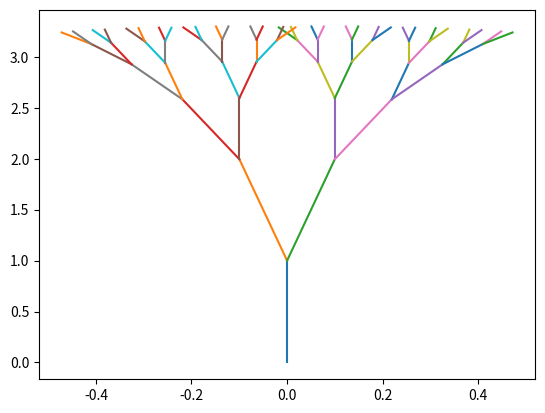

Write the Python code that produced this figure.

from math import sin, cos
from matplotlib import pyplot as plt
from argparse import ArgumentParser
import numpy as np

# changeable arguements for invoking code in command-line
parser = ArgumentParser(description="Branching")
parser.add_argument('--nodes', '-n', default='5', type=int)
parser.add_argument('--length', '-l', default='1', type=float)
parser.add_argument('--ratio', '-r', default='0.6', type=float)
parser.add_argument('--offset', '-o', default='0.1', type=float)
arguments = parser.parse_args()


def run(nodes, length, offset, ratio, plot=True):
    each_node = 0
    current_branches = np.array([[0, length, 0]])  # initalise the first branch

    if plot == True:
        # plots the first branch
        plt.plot([0, current_branches[0][0]], [0, current_branches[0][1]])

    # loops over every branching point
    while each_node < nodes:

        # extracts all the coordinates and separates them
        all_x = current_branches[:, 0]
        all_y = current_branches[:, 1]
        all_angles = current_branches[:, 2]

        # calcualte branching angles in different directions separately
        angle_left = all_angles - offset
        angle_right = all_angles + offset

        # calculate coordinates for left branching
        x_left = all_x + length * np.sin(angle_left)
        y_left = all_y + length * np.cos(angle_left)

        # calculate coordinates for right branching
        x_right = all_x + length * np.sin(angle_right)
        y_right = all_y + length * np.cos(angle_right)

        # combine x & y coordinates and the corresponding angle together for
        # each direction
        new_left = np.dstack((x_left, y_left, angle_left))
        new_right = np.dstack((x_right, y_right, angle_right))

        if plot == True:
            # plots left and right branches separately
            plt.plot([all_x, x_left], [all_y, y_left])
            plt.plot([all_x, x_right], [all_y, y_right])

        # reset starting branches for the next branching
        current_branches = np.vstack((new_left[0], new_right[0]))

        # change length for next branching
        length *= ratio

        # move the loop on to the next branching
        each_node += 1

    if plot == True:
        plt.savefig('tree_np.png')  # generate graph


if __name__ == "__main__":
    run(arguments.nodes, arguments.length,
        arguments.offset, arguments.ratio)
